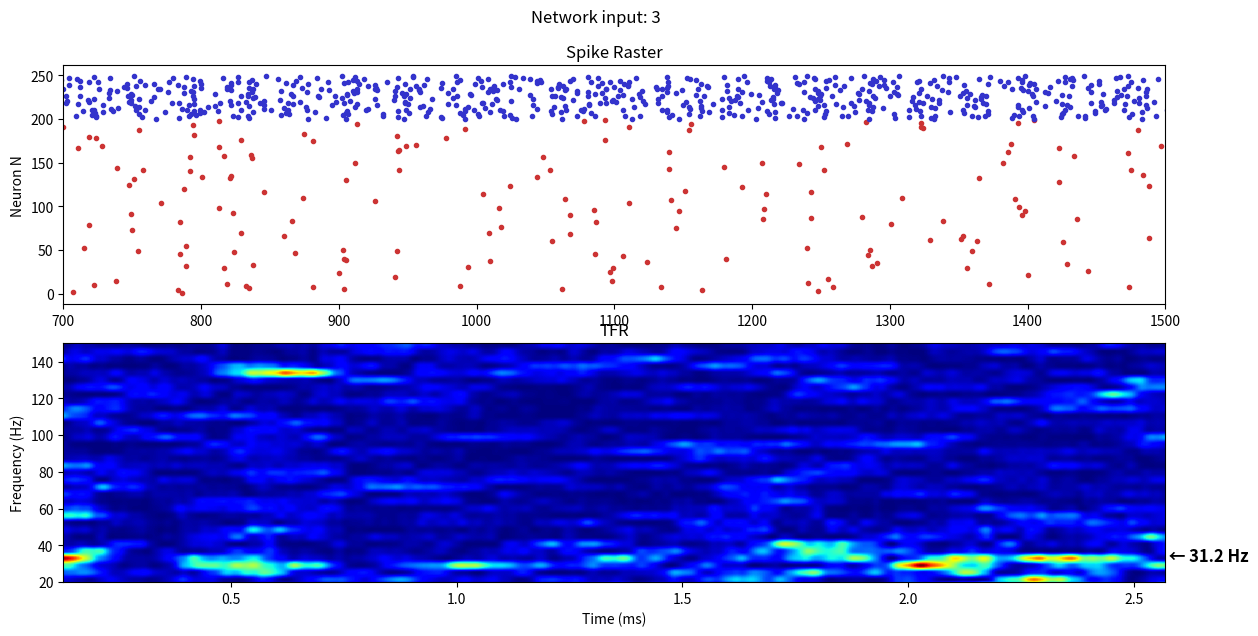

Write Python code to recreate this figure.
import numpy as np
import matplotlib.pyplot as plt
from scipy.signal import spectrogram
import time

# Parameters
input_net1 = 3  # excitatory input to network 1

# Number of excitatory and inhibitory neurons
Ne = 200
Ni = 50

# Define neuronal parameters
a = np.concatenate((0.02 * np.ones(Ne), 0.1 * np.ones(Ni)))
b = np.concatenate((0.2 * np.ones(Ne), 0.2 * np.ones(Ni)))
c = np.concatenate((-65 * np.ones(Ne), -65 * np.ones(Ni)))
d = np.concatenate((8 * np.ones(Ne), 2 * np.ones(Ni)))

# Initial values
v = np.concatenate(-65 * np.ones((Ne + Ni, 1)) ) # membrane voltage
u = b * v  # membrane recovery variable
firings = []  # spike timings

simulation_time = 3000
dt = 1
Ntot = Ne + Ni

# Input strength - Gaussian input
mean_E = input_net1 * np.ones(Ne)
var_E = 3
mean_I = 4 * np.ones(Ni)
var_I = 3.5

# Synaptic conductances
gampa = np.zeros(Ne)
gaba = np.zeros(Ni)
decay_ampa = 1
decay_gaba = 7
rise_ampa = 0.15
rise_gaba = 0.2

### Connectivity matrix ###
EE = 0.05  # excitatory to excitatory
EI = 0.4  # excitatory to inhibitory
IE = 0.3  # inhibitory to excitatory
II = 0.2  # inhibitory to inhibitory

S = np.zeros((Ntot, Ntot))

# # Within network connectivity
E1_ind = np.arange(Ne)
I1_ind = np.arange(Ne, Ntot)



# E - E
S[np.ix_(E1_ind, E1_ind)] = EE * np.random.rand(Ne, Ne)
# E - I
S[np.ix_(I1_ind, E1_ind)] = EI * np.random.rand(Ni, Ne)
# I - E
S[np.ix_(E1_ind, I1_ind)] = -IE * np.random.rand(Ne, Ni)
# I - I
S[np.ix_(I1_ind, I1_ind)] = -II * np.random.rand(Ni, Ni)

start_time = time.time()



# Simulation
for t in range(0, simulation_time, dt):
    I = np.concatenate((var_E * np.random.randn(Ne) + mean_E, 
                        var_I * np.random.randn(Ni) + mean_I))  # thalamic input
    fired = np.where(v >= 30)[0]  # indices of spikes
    if len(fired) > 0:
        firings.extend([(t, neuron) for neuron in fired])
    v[fired] = c[fired]
    u[fired] += d[fired]

    gampa += dt * (0.3 * (((1 + np.tanh(v[:Ne] / 10 + 2)) / 2) * (1 - gampa) / rise_ampa - gampa / decay_ampa))
    gaba += dt * (0.3 * (((1 + np.tanh(v[Ne:] / 10 + 2)) / 2) * (1 - gaba) / rise_gaba - gaba / decay_gaba))

    I += S @ np.concatenate((gampa, gaba))  # integrate input from other neurons
    v += 0.5 * (0.04 * v**2 + 5 * v + 140 - u + I)  # step 0.5 ms
    v += 0.5 * (0.04 * v**2 + 5 * v + 140 - u + I)  # for numerical stability
    u += a * (b * v - u)

end_time = time.time()
print(f"Simulation time: {end_time - start_time} seconds")

# Spike probability for given time bin
firings = np.array(firings)
excpop1 = np.where((firings[:, 1] >= 0) & (firings[:, 1] < Ne))[0]
inhpop1 = np.where((firings[:, 1] >= Ne) & (firings[:, 1] < Ntot))[0]

# Population signal
t1, t2 = np.histogram(firings[excpop1, 0], bins=np.arange(0, t + 1))
signal1 = t1[300:]

# Plotting
plt.figure(figsize=(12, 6))
plt.suptitle(f'Network input: {input_net1}')

plt.subplot(2, 1, 1)
firing1 = firings[firings[:, 1] < Ne]
firing2 = firings[(firings[:, 1] >= Ne) & (firings[:, 1] < Ntot)]
plt.plot(firing1[:, 0], firing1[:, 1], '.', color=[0.8, 0.2, 0.2])
plt.plot(firing2[:, 0], firing2[:, 1], '.', color=[0.2, 0.2, 0.8])
plt.title('Spike Raster')
plt.xlim([700, 1500])
plt.ylabel('Neuron N')
plt.tight_layout()

plt.subplot(2, 1, 2)
f, t, Sxx = spectrogram(signal1 - np.mean(signal1), fs=1000/dt, nperseg=256, noverlap=250, nfft=256, scaling='spectrum')

# Use a colormap similar to MATLAB's
plt.imshow(Sxx, aspect='auto', extent=[t.min(), t.max(), f.min(), f.max()], origin='lower', cmap='jet')
plt.ylim(20, 150)
#plt.colorbar(label='Power')
plt.title('TFR')
plt.xlabel('Time (ms)')
plt.ylabel('Frequency (Hz)')


# Highlight peak frequency
mean_power = np.nanmean(Sxx, axis=1)
peak_freq_idx = np.argmax(mean_power)
plt.text(t.max(), f[peak_freq_idx], f' \u2190 {f[peak_freq_idx]:.1f} Hz', fontsize=12, fontweight='bold')

plt.show()
